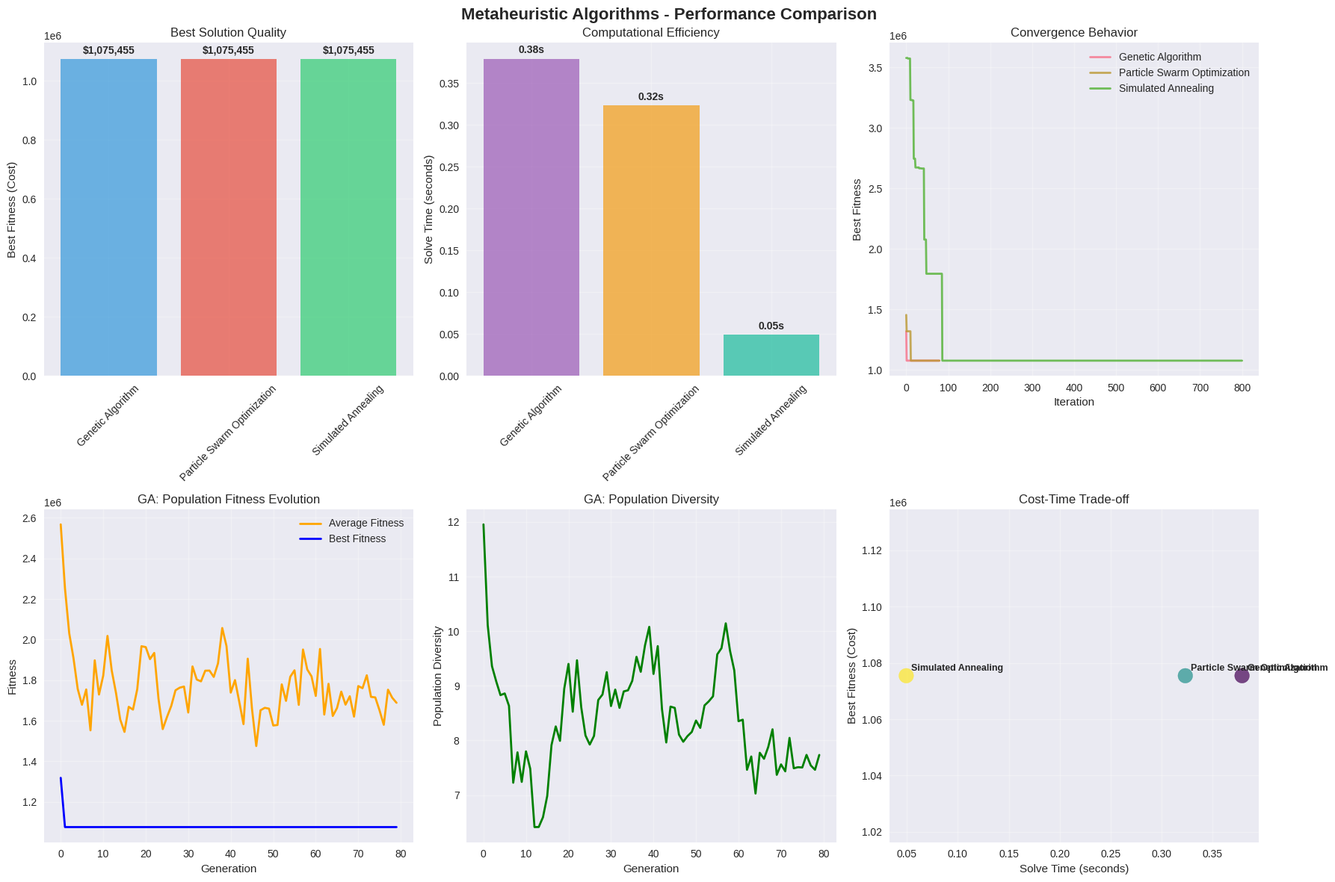
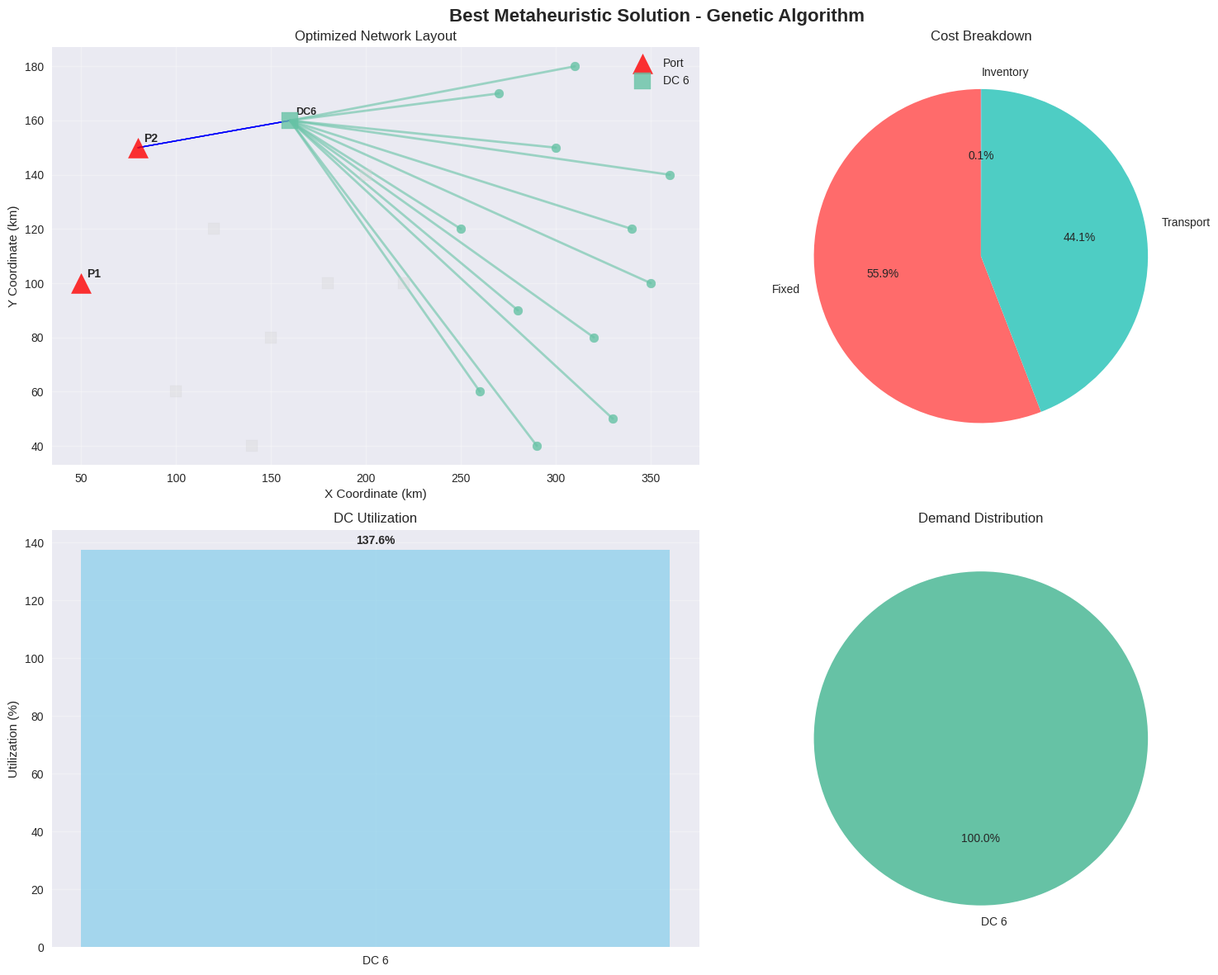

Write Python code to recreate these figures, in order.
# Import required packages for metaheuristic algorithms
import numpy as np
import pandas as pd
import matplotlib.pyplot as plt
import seaborn as sns
from dataclasses import dataclass
from typing import List, Tuple, Dict, Optional
import itertools
import time
import random
from collections import defaultdict
import copy

# Set visualization style
plt.style.use('seaborn-v0_8')
sns.set_palette("husl")

# Set random seeds for reproducibility
np.random.seed(42)
random.seed(42)

print("✅ All packages imported successfully!")

@dataclass
class Port:
    """Represents a seaport with container handling capacity"""
    id: int
    name: str
    coordinates: Tuple[float, float]
    capacity: int
    handling_cost: float

@dataclass
class DistributionCenter:
    """Represents a potential distribution center location"""
    id: int
    name: str
    coordinates: Tuple[float, float]
    fixed_cost: float
    capacity: int
    handling_cost: float

@dataclass
class Customer:
    """Represents a customer zone or demand point"""
    id: int
    name: str
    coordinates: Tuple[float, float]
    demand: int
    service_level: float

@dataclass
class Vehicle:
    """Represents a transportation vehicle"""
    id: int
    type: str
    capacity: int
    cost_per_km: float
    speed: float
    availability: List[int]

print("✅ Data structures defined!")

def generate_distribution_network_instance():
    """Generate a realistic port-centric distribution network instance"""
    
    # Generate ports
    ports = [
        Port(1, "MegaPort", (50, 100), 1000, 25.0),
        Port(2, "NorthPort", (80, 150), 800, 30.0)
    ]
    
    # Generate potential distribution center locations
    distribution_centers = []
    dc_locations = [
        (120, 120), (150, 80), (200, 140), (180, 100),
        (100, 60), (160, 160), (140, 40), (220, 100)
    ]
    
    for i, (x, y) in enumerate(dc_locations, 1):
        distribution_centers.append(DistributionCenter(
            id=i,
            name=f"DC-{i}",
            coordinates=(x, y),
            fixed_cost=np.random.uniform(500000, 1500000),
            capacity=np.random.randint(200, 800),
            handling_cost=np.random.uniform(15, 35)
        ))
    
    # Generate customers (demand zones)
    customers = []
    customer_locations = [
        (250, 120), (280, 90), (300, 150), (320, 80),
        (260, 60), (340, 120), (290, 40), (310, 180),
        (350, 100), (270, 170), (330, 50), (360, 140)
    ]
    
    for i, (x, y) in enumerate(customer_locations, 1):
        customers.append(Customer(
            id=i,
            name=f"Customer-{i}",
            coordinates=(x, y),
            demand=np.random.randint(20, 100),
            service_level=np.random.uniform(0.85, 0.98)
        ))
    
    # Generate vehicles
    vehicles = []
    
    # Trucks
    for i in range(15):
        vehicles.append(Vehicle(
            id=i+1,
            type='truck',
            capacity=np.random.choice([1, 2]),
            cost_per_km=np.random.uniform(2.5, 4.0),
            speed=np.random.uniform(60, 80),
            availability=list(range(24))
        ))
    
    # Trains
    for i in range(4):
        vehicles.append(Vehicle(
            id=16+i,
            type='train',
            capacity=np.random.randint(20, 40),
            cost_per_km=np.random.uniform(0.8, 1.5),
            speed=np.random.uniform(40, 60),
            availability=list(range(0, 24, 4))
        ))
    
    # Barges
    for i in range(3):
        vehicles.append(Vehicle(
            id=20+i,
            type='barge',
            capacity=np.random.randint(30, 60),
            cost_per_km=np.random.uniform(0.5, 1.0),
            speed=np.random.uniform(15, 25),
            availability=list(range(0, 24, 6))
        ))
    
    return ports, distribution_centers, customers, vehicles

# Generate the instance
ports, distribution_centers, customers, vehicles = generate_distribution_network_instance()

print(f"🚢 Generated {len(ports)} ports")
print(f"🏭 Generated {len(distribution_centers)} potential distribution centers")
print(f"🏪 Generated {len(customers)} customers")
print(f"🚚 Generated {len(vehicles)} vehicles")
print(f"📦 Total monthly demand: {sum(c.demand for c in customers)} containers")

def calculate_distance(coord1, coord2):
    """Calculate Euclidean distance between two coordinates"""
    return np.sqrt((coord1[0] - coord2[0])**2 + (coord1[1] - coord2[1])**2)

def calculate_transport_cost(port, dc, customer, vehicles):
    """Calculate transportation cost from port through DC to customer"""
    dist_port_dc = calculate_distance(port.coordinates, dc.coordinates)
    dist_dc_customer = calculate_distance(dc.coordinates, customer.coordinates)
    total_distance = dist_port_dc + dist_dc_customer
    
    avg_cost_per_km = sum(v.cost_per_km for v in vehicles) / len(vehicles)
    return total_distance * avg_cost_per_km

def evaluate_solution(chromosome, ports, distribution_centers, customers, vehicles):
    """Evaluate the fitness of a solution chromosome"""
    
    # Decode chromosome
    open_dcs = chromosome[:len(distribution_centers)]
    assignments = chromosome[len(distribution_centers):]
    
    # Get open distribution centers
    open_dc_list = [dc for i, dc in enumerate(distribution_centers) if open_dcs[i] == 1]
    
    if len(open_dc_list) == 0:
        return float('inf')  # Invalid solution
    
    # Calculate costs
    fixed_costs = sum(dc.fixed_cost for dc in open_dc_list)
    
    transport_costs = 0
    penalty = 0
    
    # Check capacity constraints and calculate transport costs
    dc_loads = defaultdict(float)
    
    for i, customer in enumerate(customers):
        dc_assignment = assignments[i] % len(open_dc_list)
        dc = open_dc_list[dc_assignment]
        
        # Find closest port
        closest_port = min(ports, key=lambda p: calculate_distance(p.coordinates, dc.coordinates))
        
        # Calculate transport cost
        transport_cost = calculate_transport_cost(closest_port, dc, customer, vehicles)
        transport_costs += transport_cost * customer.demand
        
        # Update DC load
        dc_loads[dc.id] += customer.demand
    
    # Add capacity penalties
    for dc in open_dc_list:
        if dc_loads[dc.id] > dc.capacity:
            penalty += (dc_loads[dc.id] - dc.capacity) * 1000  # Heavy penalty for capacity violation
    
    inventory_costs = len(customers) * 50  # Simplified inventory cost
    
    total_cost = fixed_costs + transport_costs + inventory_costs + penalty
    
    return total_cost

print("✅ Utility functions defined!")

class GeneticAlgorithm:
    """Genetic Algorithm for Port-Centric Distribution Network Optimization"""
    
    def __init__(self, ports, distribution_centers, customers, vehicles, 
                 population_size=50, generations=100, crossover_rate=0.8, 
                 mutation_rate=0.1, max_dcs=4):
        
        self.ports = ports
        self.distribution_centers = distribution_centers
        self.customers = customers
        self.vehicles = vehicles
        
        self.population_size = population_size
        self.generations = generations
        self.crossover_rate = crossover_rate
        self.mutation_rate = mutation_rate
        self.max_dcs = max_dcs
        
        # Chromosome structure: [dc_open_flags, customer_assignments]
        self.chromosome_length = len(distribution_centers) + len(customers)
        
        # Tracking
        self.best_fitness_history = []
        self.avg_fitness_history = []
        self.diversity_history = []
    
    def initialize_population(self):
        """Initialize random population"""
        population = []
        
        for _ in range(self.population_size):
            # DC selection part (binary)
            dc_part = np.random.randint(0, 2, len(self.distribution_centers))
            
            # Ensure at least one DC is open and at most max_dcs
            while np.sum(dc_part) == 0 or np.sum(dc_part) > self.max_dcs:
                dc_part = np.random.randint(0, 2, len(self.distribution_centers))
            
            # Customer assignment part (integer)
            assignment_part = np.random.randint(0, self.max_dcs, len(self.customers))
            
            chromosome = np.concatenate([dc_part, assignment_part])
            population.append(chromosome)
        
        return population
    
    def tournament_selection(self, population, fitness_values, tournament_size=3):
        """Tournament selection"""
        selected = []
        
        for _ in range(len(population)):
            # Random tournament participants
            tournament_indices = np.random.choice(len(population), tournament_size, replace=False)
            tournament_fitness = [fitness_values[i] for i in tournament_indices]
            
            # Select best (lowest fitness)
            winner_index = tournament_indices[np.argmin(tournament_fitness)]
            selected.append(population[winner_index].copy())
        
        return selected
    
    def crossover(self, parent1, parent2):
        """Two-point crossover"""
        if np.random.random() > self.crossover_rate:
            return parent1.copy(), parent2.copy()
        
        # Two-point crossover
        point1 = np.random.randint(1, self.chromosome_length - 1)
        point2 = np.random.randint(point1, self.chromosome_length)
        
        child1 = np.concatenate([parent1[:point1], parent2[point1:point2], parent1[point2:]])
        child2 = np.concatenate([parent2[:point1], parent1[point1:point2], parent2[point2:]])
        
        return child1, child2
    
    def mutate(self, chromosome):
        """Mutation operation"""
        mutated = chromosome.copy()
        
        for i in range(len(mutated)):
            if np.random.random() < self.mutation_rate:
                if i < len(self.distribution_centers):
                    # Flip DC selection
                    mutated[i] = 1 - mutated[i]
                else:
                    # Change customer assignment
                    mutated[i] = np.random.randint(0, self.max_dcs)
        
        # Repair chromosome if needed
        dc_part = mutated[:len(self.distribution_centers)]
        if np.sum(dc_part) == 0:
            # Open at least one DC
            mutated[np.random.randint(0, len(self.distribution_centers))] = 1
        elif np.sum(dc_part) > self.max_dcs:
            # Close some DCs
            open_indices = np.where(dc_part == 1)[0]
            close_count = np.sum(dc_part) - self.max_dcs
            close_indices = np.random.choice(open_indices, close_count, replace=False)
            mutated[close_indices] = 0
        
        return mutated
    
    def calculate_diversity(self, population):
        """Calculate population diversity"""
        if len(population) <= 1:
            return 0
        
        diversity = 0
        for i in range(len(population)):
            for j in range(i + 1, len(population)):
                diversity += np.sum(population[i] != population[j])
        
        return diversity / (len(population) * (len(population) - 1) / 2)
    
    def evolve(self):
        """Main GA evolution loop"""
        print("🧬 GENETIC ALGORITHM EVOLUTION")
        start_time = time.time()
        
        # Initialize population
        population = self.initialize_population()
        
        # Evaluate initial population
        fitness_values = [evaluate_solution(chromosome, self.ports, self.distribution_centers, 
                                          self.customers, self.vehicles) for chromosome in population]
        
        # Track best solution
        best_idx = np.argmin(fitness_values)
        best_chromosome = population[best_idx].copy()
        best_fitness = fitness_values[best_idx]
        
        print(f"Generation 0: Best Fitness = {best_fitness:.2f}")
        
        # Evolution loop
        for generation in range(self.generations):
            # Selection
            selected = self.tournament_selection(population, fitness_values)
            
            # Crossover
            offspring = []
            for i in range(0, len(selected), 2):
                if i + 1 < len(selected):
                    child1, child2 = self.crossover(selected[i], selected[i + 1])
                    offspring.extend([child1, child2])
                else:
                    offspring.append(selected[i])
            
            # Mutation
            mutated_offspring = [self.mutate(child) for child in offspring]
            
            # Form new population (elitism + offspring)
            population = [best_chromosome] + mutated_offspring[:self.population_size-1]
            
            # Evaluate new population
            fitness_values = [evaluate_solution(chromosome, self.ports, self.distribution_centers, 
                                              self.customers, self.vehicles) for chromosome in population]
            
            # Update best solution
            current_best_idx = np.argmin(fitness_values)
            current_best_fitness = fitness_values[current_best_idx]
            
            if current_best_fitness < best_fitness:
                best_fitness = current_best_fitness
                best_chromosome = population[current_best_idx].copy()
            
            # Track statistics
            self.best_fitness_history.append(best_fitness)
            self.avg_fitness_history.append(np.mean(fitness_values))
            self.diversity_history.append(self.calculate_diversity(population))
            
            # Progress reporting
            if generation % 10 == 0 or generation == self.generations - 1:
                print(f"Generation {generation + 1}: Best Fitness = {best_fitness:.2f}, Avg = {np.mean(fitness_values):.2f}")
        
        end_time = time.time()
        solve_time = end_time - start_time
        
        print(f"\n🧬 GA Evolution Complete:")
        print(f"⏱️ Solve Time: {solve_time:.2f} seconds")
        print(f"🏆 Best Fitness: {best_fitness:.2f}")
        print(f"📊 Generations: {self.generations}")
        
        return best_chromosome, best_fitness, solve_time

print("✅ Genetic Algorithm class defined!")

class ParticleSwarmOptimization:
    """Particle Swarm Optimization for Port-Centric Distribution Network Optimization"""
    
    def __init__(self, ports, distribution_centers, customers, vehicles, 
                 swarm_size=30, max_iterations=100, w=0.7, c1=1.5, c2=1.5, max_dcs=4):
        
        self.ports = ports
        self.distribution_centers = distribution_centers
        self.customers = customers
        self.vehicles = vehicles
        
        self.swarm_size = swarm_size
        self.max_iterations = max_iterations
        self.w = w  # Inertia weight
        self.c1 = c1  # Cognitive coefficient
        self.c2 = c2  # Social coefficient
        self.max_dcs = max_dcs
        
        # Particle dimensions
        self.dimensions = len(distribution_centers) + len(customers)
        
        # Tracking
        self.global_best_fitness_history = []
        self.avg_fitness_history = []
    
    def initialize_swarm(self):
        """Initialize particle swarm"""
        particles = []
        velocities = []
        personal_best_positions = []
        personal_best_fitness = []
        
        for _ in range(self.swarm_size):
            # Random particle position
            dc_part = np.random.randint(0, 2, len(self.distribution_centers))
            while np.sum(dc_part) == 0 or np.sum(dc_part) > self.max_dcs:
                dc_part = np.random.randint(0, 2, len(self.distribution_centers))
            
            assignment_part = np.random.randint(0, self.max_dcs, len(self.customers))
            position = np.concatenate([dc_part, assignment_part]).astype(float)
            
            # Random velocity
            velocity = np.random.uniform(-1, 1, self.dimensions)
            
            particles.append(position)
            velocities.append(velocity)
            personal_best_positions.append(position.copy())
            
            # Evaluate fitness
            fitness = evaluate_solution(position.round().astype(int), self.ports, 
                                    self.distribution_centers, self.customers, self.vehicles)
            personal_best_fitness.append(fitness)
        
        return particles, velocities, personal_best_positions, personal_best_fitness
    
    def update_velocity(self, velocity, position, personal_best, global_best):
        """Update particle velocity"""
        r1, r2 = np.random.random(2)
        
        cognitive = self.c1 * r1 * (personal_best - position)
        social = self.c2 * r2 * (global_best - position)
        
        new_velocity = self.w * velocity + cognitive + social
        
        # Limit velocity
        max_velocity = 2.0
        new_velocity = np.clip(new_velocity, -max_velocity, max_velocity)
        
        return new_velocity
    
    def update_position(self, position, velocity):
        """Update particle position"""
        new_position = position + velocity
        
        # Apply bounds and constraints
        for i in range(len(new_position)):
            if i < len(self.distribution_centers):
                # DC selection - apply sigmoid for binary decision
                prob = 1 / (1 + np.exp(-new_position[i]))
                new_position[i] = 1 if np.random.random() < prob else 0
            else:
                # Customer assignment - apply bounds
                new_position[i] = np.clip(new_position[i], 0, self.max_dcs - 1)
        
        # Repair constraints
        dc_part = new_position[:len(self.distribution_centers)]
        if np.sum(dc_part) == 0:
            new_position[np.random.randint(0, len(self.distribution_centers))] = 1
        elif np.sum(dc_part) > self.max_dcs:
            open_indices = np.where(dc_part == 1)[0]
            close_count = int(np.sum(dc_part) - self.max_dcs)
            if len(open_indices) > close_count:
                close_indices = np.random.choice(open_indices, close_count, replace=False)
                new_position[close_indices] = 0
        
        return new_position
    
    def optimize(self):
        """Main PSO optimization loop"""
        print("🐠 PARTICLE SWARM OPTIMIZATION")
        start_time = time.time()
        
        # Initialize swarm
        particles, velocities, personal_best_positions, personal_best_fitness = self.initialize_swarm()
        
        # Find global best
        global_best_idx = np.argmin(personal_best_fitness)
        global_best_position = personal_best_positions[global_best_idx].copy()
        global_best_fitness = personal_best_fitness[global_best_idx]
        
        print(f"Iteration 0: Best Fitness = {global_best_fitness:.2f}")
        
        # Optimization loop
        for iteration in range(self.max_iterations):
            for i in range(self.swarm_size):
                # Update velocity
                velocities[i] = self.update_velocity(velocities[i], particles[i], 
                                                   personal_best_positions[i], global_best_position)
                
                # Update position
                particles[i] = self.update_position(particles[i], velocities[i])
                
                # Evaluate new position
                fitness = evaluate_solution(particles[i].round().astype(int), self.ports, 
                                        self.distribution_centers, self.customers, self.vehicles)
                
                # Update personal best
                if fitness < personal_best_fitness[i]:
                    personal_best_fitness[i] = fitness
                    personal_best_positions[i] = particles[i].copy()
                    
                    # Update global best
                    if fitness < global_best_fitness:
                        global_best_fitness = fitness
                        global_best_position = particles[i].copy()
            
            # Track statistics
            current_fitnesses = [evaluate_solution(p.round().astype(int), self.ports, 
                                                 self.distribution_centers, self.customers, self.vehicles) 
                                 for p in particles]
            
            self.global_best_fitness_history.append(global_best_fitness)
            self.avg_fitness_history.append(np.mean(current_fitnesses))
            
            # Progress reporting
            if iteration % 10 == 0 or iteration == self.max_iterations - 1:
                print(f"Iteration {iteration + 1}: Best Fitness = {global_best_fitness:.2f}, Avg = {np.mean(current_fitnesses):.2f}")
        
        end_time = time.time()
        solve_time = end_time - start_time
        
        print(f"\n🐠 PSO Optimization Complete:")
        print(f"⏱️ Solve Time: {solve_time:.2f} seconds")
        print(f"🏆 Best Fitness: {global_best_fitness:.2f}")
        print(f"📊 Iterations: {self.max_iterations}")
        
        return global_best_position.round().astype(int), global_best_fitness, solve_time

print("✅ Particle Swarm Optimization class defined!")

def run_metaheuristic_comparison(ports, distribution_centers, customers, vehicles):
    """Run and compare different metaheuristic algorithms"""
    
    print("🔀 METAHEURISTIC COMPARISON")
    print("=" * 50)
    
    results = []
    
    # 1. Genetic Algorithm
    print("\n🧬 Running Genetic Algorithm...")
    ga = GeneticAlgorithm(ports, distribution_centers, customers, vehicles, 
                        population_size=40, generations=80, max_dcs=4)
    
    ga_best_chromosome, ga_best_fitness, ga_solve_time = ga.evolve()
    
    results.append({
        'algorithm': 'Genetic Algorithm',
        'best_fitness': ga_best_fitness,
        'solve_time': ga_solve_time,
        'best_solution': ga_best_chromosome,
        'convergence': ga.best_fitness_history,
        'avg_fitness': ga.avg_fitness_history,
        'diversity': ga.diversity_history
    })
    
    # 2. Particle Swarm Optimization
    print("\n🐠 Running Particle Swarm Optimization...")
    pso = ParticleSwarmOptimization(ports, distribution_centers, customers, vehicles, 
                                   swarm_size=25, max_iterations=80, max_dcs=4)
    
    pso_best_position, pso_best_fitness, pso_solve_time = pso.optimize()
    
    results.append({
        'algorithm': 'Particle Swarm Optimization',
        'best_fitness': pso_best_fitness,
        'solve_time': pso_solve_time,
        'best_solution': pso_best_position,
        'convergence': pso.global_best_fitness_history,
        'avg_fitness': pso.avg_fitness_history,
        'diversity': None
    })
    
    # 3. Simulated Annealing (simplified version)
    print("\n🌡️ Running Simulated Annealing...")
    
    def simulated_annealing(ports, distribution_centers, customers, vehicles, max_iterations=1000):
        """Simplified Simulated Annealing"""
        start_time = time.time()
        
        # Initialize solution
        current_dc_part = np.random.randint(0, 2, len(distribution_centers))
        while np.sum(current_dc_part) == 0 or np.sum(current_dc_part) > 4:
            current_dc_part = np.random.randint(0, 2, len(distribution_centers))
        
        current_assignment_part = np.random.randint(0, 4, len(customers))
        current_solution = np.concatenate([current_dc_part, current_assignment_part])
        
        current_fitness = evaluate_solution(current_solution, ports, distribution_centers, customers, vehicles)
        
        best_solution = current_solution.copy()
        best_fitness = current_fitness
        
        # Temperature schedule
        initial_temp = 1000
        final_temp = 0.01
        alpha = (final_temp / initial_temp) ** (1 / max_iterations)
        
        temperature = initial_temp
        fitness_history = [current_fitness]
        
        for iteration in range(max_iterations):
            # Generate neighbor solution
            neighbor = current_solution.copy()
            
            # Random mutation
            if np.random.random() < 0.3:
                # Mutate DC selection
                dc_idx = np.random.randint(0, len(distribution_centers))
                neighbor[dc_idx] = 1 - neighbor[dc_idx]
            else:
                # Mutate customer assignment
                assign_idx = np.random.randint(len(distribution_centers), len(current_solution))
                neighbor[assign_idx] = np.random.randint(0, 4)
            
            # Repair constraints
            dc_part = neighbor[:len(distribution_centers)]
            if np.sum(dc_part) == 0:
                neighbor[np.random.randint(0, len(distribution_centers))] = 1
            elif np.sum(dc_part) > 4:
                open_indices = np.where(dc_part == 1)[0]
                close_count = int(np.sum(dc_part) - 4)
                close_indices = np.random.choice(open_indices, close_count, replace=False)
                neighbor[close_indices] = 0
            
            neighbor_fitness = evaluate_solution(neighbor, ports, distribution_centers, customers, vehicles)
            
            # Accept or reject
            delta = neighbor_fitness - current_fitness
            
            if delta < 0 or np.random.random() < np.exp(-delta / temperature):
                current_solution = neighbor
                current_fitness = neighbor_fitness
                
                if current_fitness < best_fitness:
                    best_fitness = current_fitness
                    best_solution = current_solution.copy()
            
            # Cool down
            temperature *= alpha
            fitness_history.append(best_fitness)
        
        solve_time = time.time() - start_time
        
        return best_solution, best_fitness, solve_time, fitness_history
    
    sa_best_solution, sa_best_fitness, sa_solve_time, sa_convergence = simulated_annealing(
        ports, distribution_centers, customers, vehicles, max_iterations=800)
    
    results.append({
        'algorithm': 'Simulated Annealing',
        'best_fitness': sa_best_fitness,
        'solve_time': sa_solve_time,
        'best_solution': sa_best_solution,
        'convergence': sa_convergence,
        'avg_fitness': None,
        'diversity': None
    })
    
    return results

# Run metaheuristic comparison
metaheuristic_results = run_metaheuristic_comparison(ports, distribution_centers, customers, vehicles)

def visualize_metaheuristic_results(results, ports, distribution_centers, customers):
    """Create comprehensive visualizations of metaheuristic results"""
    
    df_results = pd.DataFrame(results)
    
    # Create figure with subplots
    fig, axes = plt.subplots(2, 3, figsize=(18, 12))
    fig.suptitle('Metaheuristic Algorithms - Performance Comparison', fontsize=16, fontweight='bold')
    
    # 1. Best Fitness Comparison
    ax1 = axes[0, 0]
    bars = ax1.bar(df_results['algorithm'], df_results['best_fitness'], 
                  alpha=0.7, color=['#3498db', '#e74c3c', '#2ecc71'])
    ax1.set_ylabel('Best Fitness (Cost)')
    ax1.set_title('Best Solution Quality')
    ax1.grid(True, alpha=0.3)
    ax1.tick_params(axis='x', rotation=45)
    
    # Add values on bars
    for bar, fitness in zip(bars, df_results['best_fitness']):
        ax1.text(bar.get_x() + bar.get_width()/2, bar.get_height() + max(df_results['best_fitness']) * 0.01, 
                f"${fitness:,.0f}", ha='center', va='bottom', fontweight='bold')
    
    # 2. Solve Time Comparison
    ax2 = axes[0, 1]
    bars2 = ax2.bar(df_results['algorithm'], df_results['solve_time'], 
                   alpha=0.7, color=['#9b59b6', '#f39c12', '#1abc9c'])
    ax2.set_ylabel('Solve Time (seconds)')
    ax2.set_title('Computational Efficiency')
    ax2.grid(True, alpha=0.3)
    ax2.tick_params(axis='x', rotation=45)
    
    # Add values on bars
    for bar, time_val in zip(bars2, df_results['solve_time']):
        ax2.text(bar.get_x() + bar.get_width()/2, bar.get_height() + max(df_results['solve_time']) * 0.01, 
                f"{time_val:.2f}s", ha='center', va='bottom', fontweight='bold')
    
    # 3. Convergence Curves
    ax3 = axes[0, 2]
    for result in results:
        if result['convergence']:
            iterations = range(len(result['convergence']))
            ax3.plot(iterations, result['convergence'], label=result['algorithm'], linewidth=2, alpha=0.8)
    
    ax3.set_xlabel('Iteration')
    ax3.set_ylabel('Best Fitness')
    ax3.set_title('Convergence Behavior')
    ax3.legend()
    ax3.grid(True, alpha=0.3)
    
    # 4. Average Fitness (GA only)
    ax4 = axes[1, 0]
    ga_result = next(r for r in results if r['algorithm'] == 'Genetic Algorithm')
    if ga_result['avg_fitness']:
        iterations = range(len(ga_result['avg_fitness']))
        ax4.plot(iterations, ga_result['avg_fitness'], label='Average Fitness', color='orange', linewidth=2)
        ax4.plot(iterations, ga_result['convergence'], label='Best Fitness', color='blue', linewidth=2)
        ax4.set_xlabel('Generation')
        ax4.set_ylabel('Fitness')
        ax4.set_title('GA: Population Fitness Evolution')
        ax4.legend()
        ax4.grid(True, alpha=0.3)
    
    # 5. Population Diversity (GA only)
    ax5 = axes[1, 1]
    if ga_result['diversity']:
        iterations = range(len(ga_result['diversity']))
        ax5.plot(iterations, ga_result['diversity'], color='green', linewidth=2)
        ax5.set_xlabel('Generation')
        ax5.set_ylabel('Population Diversity')
        ax5.set_title('GA: Population Diversity')
        ax5.grid(True, alpha=0.3)
    
    # 6. Performance Trade-off
    ax6 = axes[1, 2]
    scatter = ax6.scatter(df_results['solve_time'], df_results['best_fitness'], 
                         s=200, alpha=0.7, c=range(len(df_results)), cmap='viridis')
    
    for i, (_, row) in enumerate(df_results.iterrows()):
        ax6.annotate(row['algorithm'], (row['solve_time'], row['best_fitness']), 
                    xytext=(5, 5), textcoords='offset points', fontsize=9, fontweight='bold')
    
    ax6.set_xlabel('Solve Time (seconds)')
    ax6.set_ylabel('Best Fitness (Cost)')
    ax6.set_title('Cost-Time Trade-off')
    ax6.grid(True, alpha=0.3)
    
    plt.tight_layout()
    plt.show()
    
    # Best solution analysis
    best_result_idx = df_results['best_fitness'].idxmin()
    best_result = results[best_result_idx]
    
    print(f"\n🏆 METAHEURISTIC PERFORMANCE SUMMARY:")
    print("=" * 60)
    print(f"🥇 Best Algorithm: {best_result['algorithm']}")
    print(f"💰 Best Cost: ${best_result['best_fitness']:,.2f}")
    print(f"⏱️ Solve Time: {best_result['solve_time']:.2f} seconds")
    
    print(f"\n📊 ALL ALGORITHMS PERFORMANCE:")
    for _, row in df_results.iterrows():
        improvement = ((df_results['best_fitness'].max() - row['best_fitness']) / df_results['best_fitness'].max()) * 100
        print(f"  {row['algorithm']}: ${row['best_fitness']:,.2f} ({row['solve_time']:.2f}s) - {improvement:.1f}% improvement")
    
    return best_result

# Visualize metaheuristic results
best_metaheuristic = visualize_metaheuristic_results(metaheuristic_results, ports, distribution_centers, customers)

def decode_and_visualize_best_solution(best_solution, ports, distribution_centers, customers, vehicles):
    """Decode and visualize the best metaheuristic solution"""
    
    print(f"\n🎯 BEST SOLUTION ANALYSIS - {best_metaheuristic['algorithm']}")
    print("=" * 60)
    
    # Decode solution
    chromosome = best_metaheuristic['best_solution']
    dc_flags = chromosome[:len(distribution_centers)]
    assignments = chromosome[len(distribution_centers):]
    
    # Get open DCs
    open_dcs = []
    for i, flag in enumerate(dc_flags):
        if flag == 1:
            open_dcs.append(distribution_centers[i])
    
    print(f"🏭 Open Distribution Centers: {len(open_dcs)}")
    for dc in open_dcs:
        print(f"  📍 {dc.name} - Fixed Cost: ${dc.fixed_cost:,.0f}, Capacity: {dc.capacity}")
    
    # Create assignments
    solution_assignments = []
    dc_loads = defaultdict(float)
    
    for i, customer in enumerate(customers):
        dc_idx = assignments[i] % len(open_dcs)
        dc = open_dcs[dc_idx]
        
        # Find closest port
        closest_port = min(ports, key=lambda p: calculate_distance(p.coordinates, dc.coordinates))
        
        # Calculate transport cost
        transport_cost = calculate_transport_cost(closest_port, dc, customer, vehicles)
        
        solution_assignments.append({
            'customer_id': customer.id,
            'customer': customer,
            'dc_id': dc.id,
            'dc': dc,
            'port_id': closest_port.id,
            'port': closest_port,
            'transport_cost': transport_cost,
            'demand': customer.demand
        })
        
        dc_loads[dc.id] += customer.demand
    
    # Calculate costs
    fixed_costs = sum(dc.fixed_cost for dc in open_dcs)
    transport_costs = sum(a['transport_cost'] * a['demand'] for a in solution_assignments)
    inventory_costs = len(solution_assignments) * 50
    
    print(f"\n💰 COST BREAKDOWN:")
    print(f"🏭 Fixed Costs: ${fixed_costs:,.2f}")
    print(f"🚚 Transport Costs: ${transport_costs:,.2f}")
    print(f"📦 Inventory Costs: ${inventory_costs:,.2f}")
    print(f"💸 Total Cost: ${fixed_costs + transport_costs + inventory_costs:,.2f}")
    
    # Visualize network
    fig, ((ax1, ax2), (ax3, ax4)) = plt.subplots(2, 2, figsize=(16, 12))
    fig.suptitle(f'Best Metaheuristic Solution - {best_metaheuristic["algorithm"]}', 
                 fontsize=16, fontweight='bold')
    
    # 1. Network Layout
    ax1.set_title('Optimized Network Layout')
    
    # Plot ports
    for port in ports:
        ax1.scatter(port.coordinates[0], port.coordinates[1], 
                   s=300, c='red', marker='^', label='Port' if port.id == 1 else "", 
                   zorder=5, alpha=0.8)
        ax1.annotate(f"P{port.id}", (port.coordinates[0], port.coordinates[1]), 
                    xytext=(5, 5), textcoords='offset points', fontsize=10, fontweight='bold')
    
    # Plot distribution centers
    colors = plt.cm.Set2(np.linspace(0, 1, len(open_dcs)))
    dc_color_map = {dc.id: colors[i] for i, dc in enumerate(open_dcs)}
    
    for dc in open_dcs:
        ax1.scatter(dc.coordinates[0], dc.coordinates[1], 
                   s=200, c=[dc_color_map[dc.id]], marker='s', 
                   label=f'DC {dc.id}' if dc == open_dcs[0] else "", 
                   zorder=4, alpha=0.8)
        ax1.annotate(f"DC{dc.id}", (dc.coordinates[0], dc.coordinates[1]), 
                    xytext=(5, 5), textcoords='offset points', fontsize=9, fontweight='bold')
    
    # Plot closed DCs
    for dc in distribution_centers:
        if dc.id not in [d.id for d in open_dcs]:
            ax1.scatter(dc.coordinates[0], dc.coordinates[1], 
                       s=100, c='lightgray', marker='s', zorder=3, alpha=0.3)
    
    # Plot customers and flows
    for assignment in solution_assignments:
        customer = assignment['customer']
        dc = assignment['dc']
        port = assignment['port']
        
        # Plot customer
        ax1.scatter(customer.coordinates[0], customer.coordinates[1], 
                   s=60, c=dc_color_map[dc.id], marker='o', alpha=0.8, zorder=4)
        
        # Plot flow lines
        ax1.plot([port.coordinates[0], dc.coordinates[0]], 
                [port.coordinates[1], dc.coordinates[1]], 
                'b-', alpha=0.3, linewidth=1)
        
        ax1.plot([dc.coordinates[0], customer.coordinates[0]], 
                [dc.coordinates[1], customer.coordinates[1]], 
                color=dc_color_map[dc.id], alpha=0.6, linewidth=2)
    
    ax1.set_xlabel('X Coordinate (km)')
    ax1.set_ylabel('Y Coordinate (km)')
    ax1.legend(loc='upper right')
    ax1.grid(True, alpha=0.3)
    
    # 2. Cost Breakdown
    ax2.set_title('Cost Breakdown')
    categories = ['Fixed', 'Transport', 'Inventory']
    costs = [fixed_costs, transport_costs, inventory_costs]
    colors_cost = ['#ff6b6b', '#4ecdc4', '#45b7d1']
    
    ax2.pie(costs, labels=categories, colors=colors_cost, autopct='%1.1f%%', startangle=90)
    
    # 3. DC Utilization
    ax3.set_title('DC Utilization')
    
    dc_names = []
    utilizations = []
    
    for dc in open_dcs:
        utilization = (dc_loads[dc.id] / dc.capacity) * 100
        dc_names.append(f'DC {dc.id}')
        utilizations.append(utilization)
    
    bars = ax3.bar(dc_names, utilizations, alpha=0.7, color='skyblue')
    ax3.set_ylabel('Utilization (%)')
    ax3.grid(True, alpha=0.3)
    
    # Add values on bars
    for bar, util in zip(bars, utilizations):
        ax3.text(bar.get_x() + bar.get_width()/2, bar.get_height() + 1, 
                f"{util:.1f}%", ha='center', va='bottom', fontweight='bold')
    
    # 4. Demand Distribution
    ax4.set_title('Demand Distribution')
    
    demand_by_dc = []
    for dc in open_dcs:
        demand = sum(a['demand'] for a in solution_assignments if a['dc_id'] == dc.id)
        demand_by_dc.append(demand)
    
    ax4.pie(demand_by_dc, labels=dc_names, autopct='%1.1f%%', startangle=90, 
            colors=[dc_color_map[dc.id] for dc in open_dcs])
    
    plt.tight_layout()
    plt.show()
    
    return solution_assignments

# Decode and visualize best solution
best_assignments = decode_and_visualize_best_solution(best_metaheuristic, ports, distribution_centers, customers, vehicles)
